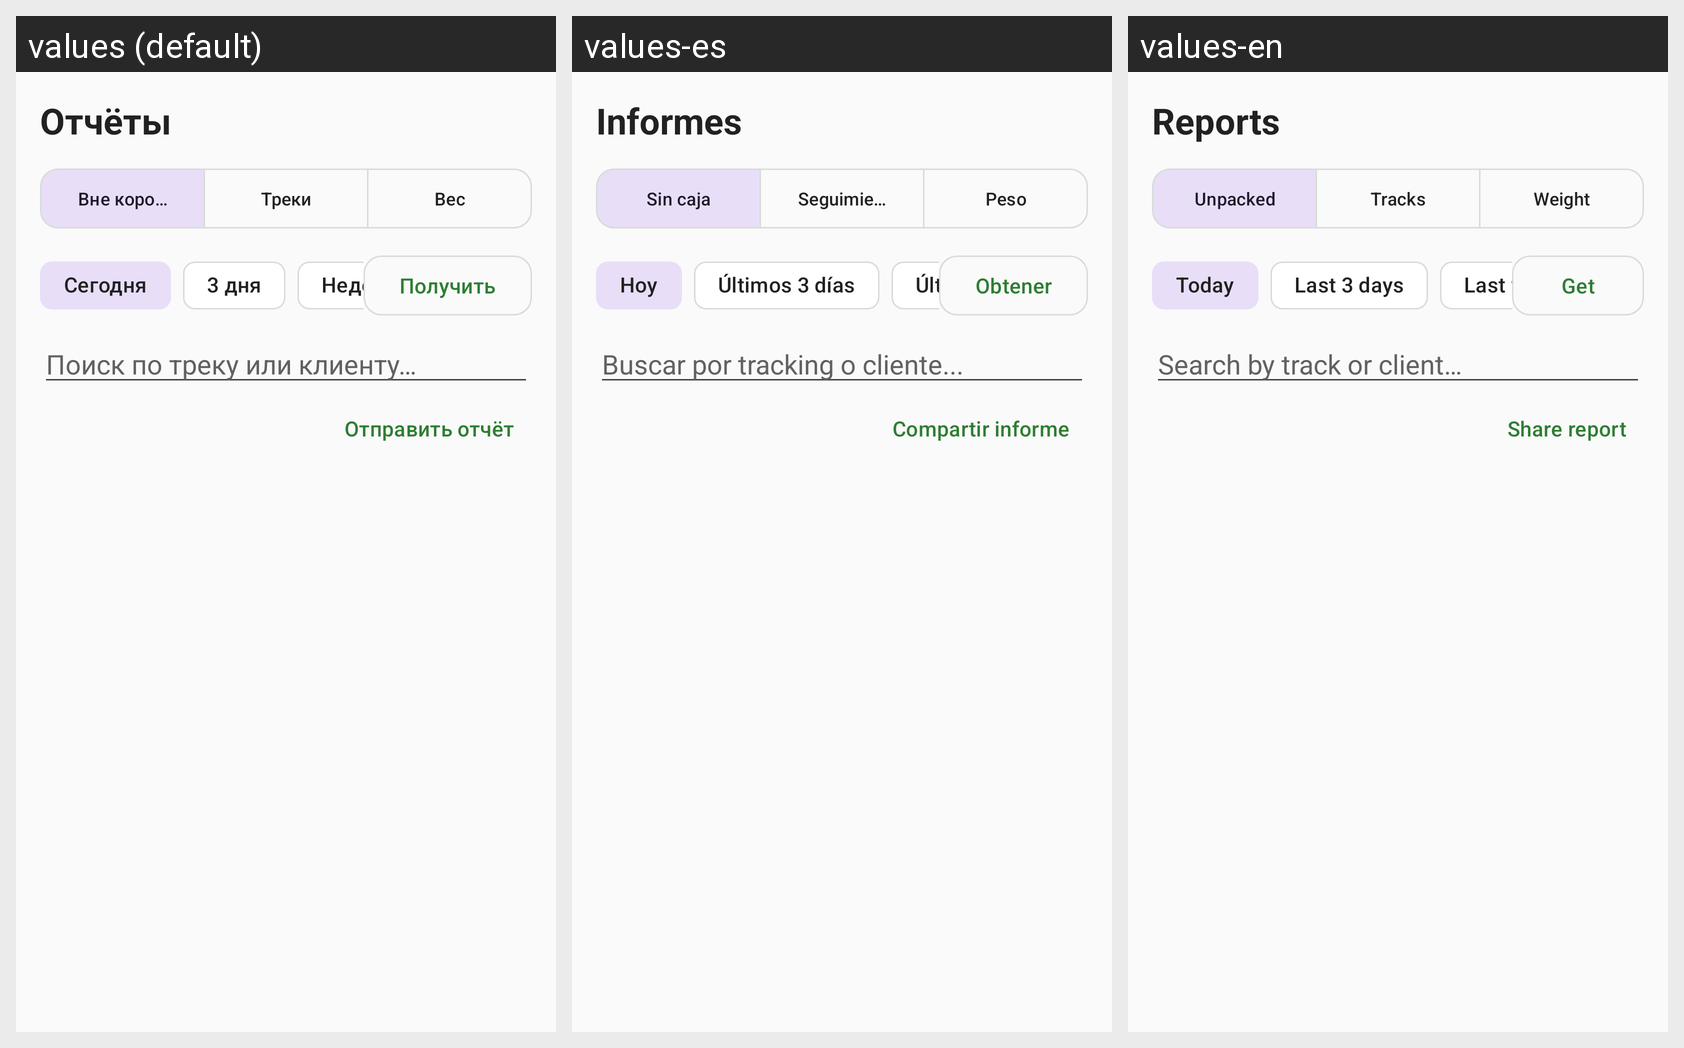

The Android screen above is rendered under several locales of the same app. Produce the string resources it draws, with the default and per-locale values.
Android screen res/layout/fragment_reports.xml rendered under 3 locales, left to right: values (default), values-es, values-en. Device: Nexus 5 (rendered at 1080×1920; each locale shown at half size, 540×960, under a caption strip naming it); theme Theme.FastScan.
Strings drawn on this screen, with the default value and each locale's value (text and hints the layout hard-codes, and strings that could not be matched under every locale, appear in the picture but are not listed):

reports
  values: Отчёты
  values-es: Informes
  values-en: Reports

report_section_unpacked
  values: Вне коробок
  values-es: Sin caja
  values-en: Unpacked

report_section_tracks
  values: Треки
  values-es: Seguimientos
  values-en: Tracks

report_section_weight
  values: Вес
  values-es: Peso
  values-en: Weight

today
  values: Сегодня
  values-es: Hoy
  values-en: Today

last_3_days
  values: 3 дня
  values-es: Últimos 3 días
  values-en: Last 3 days

last_week
  values: Неделя
  values-es: Última semana
  values-en: Last week

get_report
  values: Получить
  values-es: Obtener
  values-en: Get

search_hint
  values: Поиск по треку или клиенту…
  values-es: Buscar por tracking o cliente...
  values-en: Search by track or client…

share_report
  values: Отправить отчёт
  values-es: Compartir informe
  values-en: Share report
